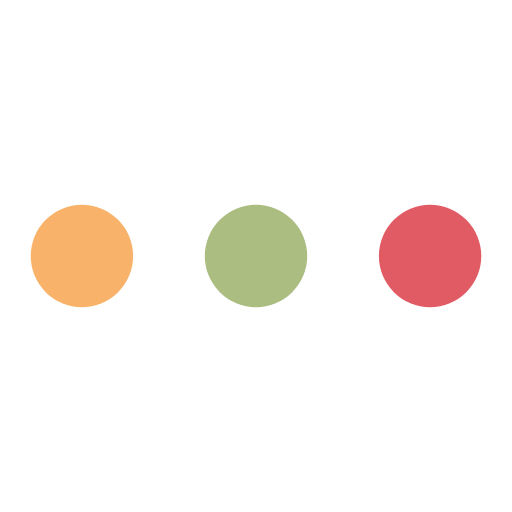
t = 0.00 s
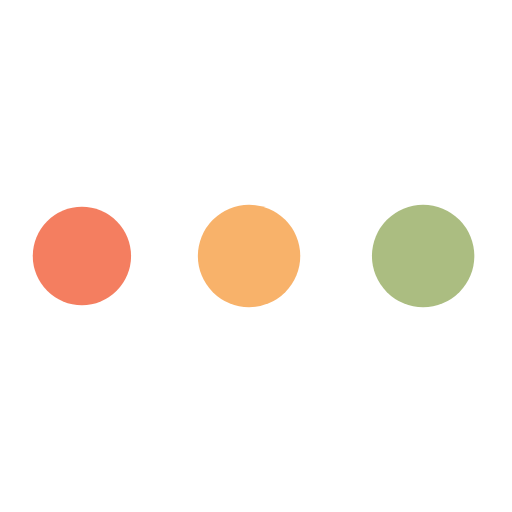
t = 0.42 s
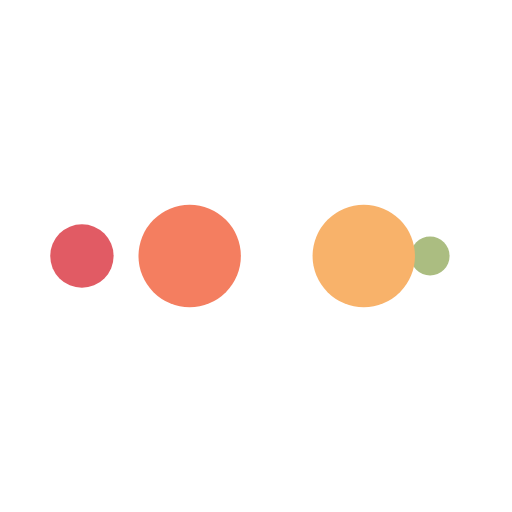
t = 0.69 s
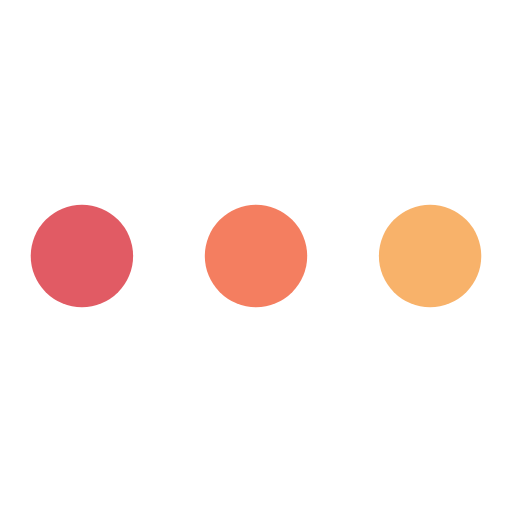
t = 1.11 s
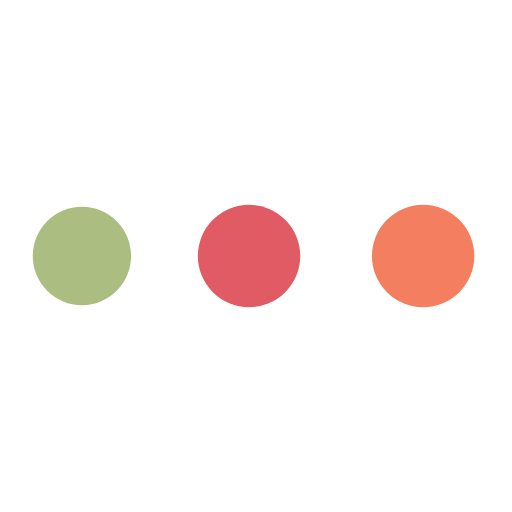
t = 1.53 s
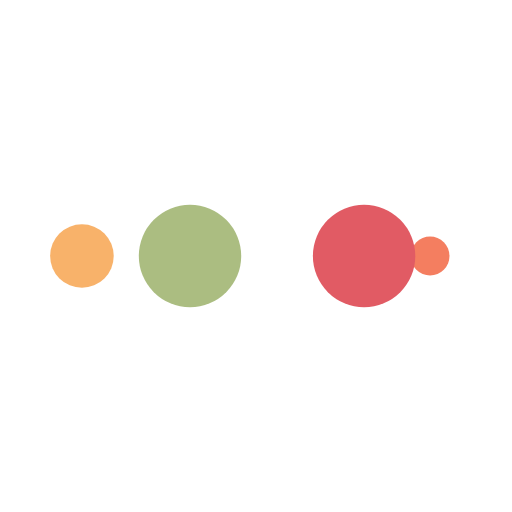
t = 1.81 s

The animated SVG that drew these frames (rendered in a browser with its animation timeline set to each time). Animation: 10 SMIL elements (animate=10); one cycle of 2.22 s, repeats indefinitely.

<svg xmlns="http://www.w3.org/2000/svg" viewBox="0 0 100 100" preserveAspectRatio="xMidYMid" width="100" height="100" style="shape-rendering: auto; display: block; background: transparent;" xmlns:xlink="http://www.w3.org/1999/xlink"><g><circle fill="#e15b64" r="10" cy="50" cx="84">
    <animate begin="0s" keySplines="0 0.5 0.5 1" values="10;0" keyTimes="0;1" calcMode="spline" dur="0.5555555555555556s" repeatCount="indefinite" attributeName="r"></animate>
    <animate begin="0s" values="#e15b64;#abbd81;#f8b26a;#f47e60;#e15b64" keyTimes="0;0.25;0.5;0.75;1" calcMode="discrete" dur="2.2222222222222223s" repeatCount="indefinite" attributeName="fill"></animate>
</circle><circle fill="#e15b64" r="10" cy="50" cx="16">
  <animate begin="0s" keySplines="0 0.5 0.5 1;0 0.5 0.5 1;0 0.5 0.5 1;0 0.5 0.5 1" values="0;0;10;10;10" keyTimes="0;0.25;0.5;0.75;1" calcMode="spline" dur="2.2222222222222223s" repeatCount="indefinite" attributeName="r"></animate>
  <animate begin="0s" keySplines="0 0.5 0.5 1;0 0.5 0.5 1;0 0.5 0.5 1;0 0.5 0.5 1" values="16;16;16;50;84" keyTimes="0;0.25;0.5;0.75;1" calcMode="spline" dur="2.2222222222222223s" repeatCount="indefinite" attributeName="cx"></animate>
</circle><circle fill="#f47e60" r="10" cy="50" cx="50">
  <animate begin="-0.5555555555555556s" keySplines="0 0.5 0.5 1;0 0.5 0.5 1;0 0.5 0.5 1;0 0.5 0.5 1" values="0;0;10;10;10" keyTimes="0;0.25;0.5;0.75;1" calcMode="spline" dur="2.2222222222222223s" repeatCount="indefinite" attributeName="r"></animate>
  <animate begin="-0.5555555555555556s" keySplines="0 0.5 0.5 1;0 0.5 0.5 1;0 0.5 0.5 1;0 0.5 0.5 1" values="16;16;16;50;84" keyTimes="0;0.25;0.5;0.75;1" calcMode="spline" dur="2.2222222222222223s" repeatCount="indefinite" attributeName="cx"></animate>
</circle><circle fill="#f8b26a" r="10" cy="50" cx="84">
  <animate begin="-1.1111111111111112s" keySplines="0 0.5 0.5 1;0 0.5 0.5 1;0 0.5 0.5 1;0 0.5 0.5 1" values="0;0;10;10;10" keyTimes="0;0.25;0.5;0.75;1" calcMode="spline" dur="2.2222222222222223s" repeatCount="indefinite" attributeName="r"></animate>
  <animate begin="-1.1111111111111112s" keySplines="0 0.5 0.5 1;0 0.5 0.5 1;0 0.5 0.5 1;0 0.5 0.5 1" values="16;16;16;50;84" keyTimes="0;0.25;0.5;0.75;1" calcMode="spline" dur="2.2222222222222223s" repeatCount="indefinite" attributeName="cx"></animate>
</circle><circle fill="#abbd81" r="10" cy="50" cx="16">
  <animate begin="-1.6666666666666665s" keySplines="0 0.5 0.5 1;0 0.5 0.5 1;0 0.5 0.5 1;0 0.5 0.5 1" values="0;0;10;10;10" keyTimes="0;0.25;0.5;0.75;1" calcMode="spline" dur="2.2222222222222223s" repeatCount="indefinite" attributeName="r"></animate>
  <animate begin="-1.6666666666666665s" keySplines="0 0.5 0.5 1;0 0.5 0.5 1;0 0.5 0.5 1;0 0.5 0.5 1" values="16;16;16;50;84" keyTimes="0;0.25;0.5;0.75;1" calcMode="spline" dur="2.2222222222222223s" repeatCount="indefinite" attributeName="cx"></animate>
</circle><g></g></g><!-- [ldio] generated by https://loading.io --></svg>
